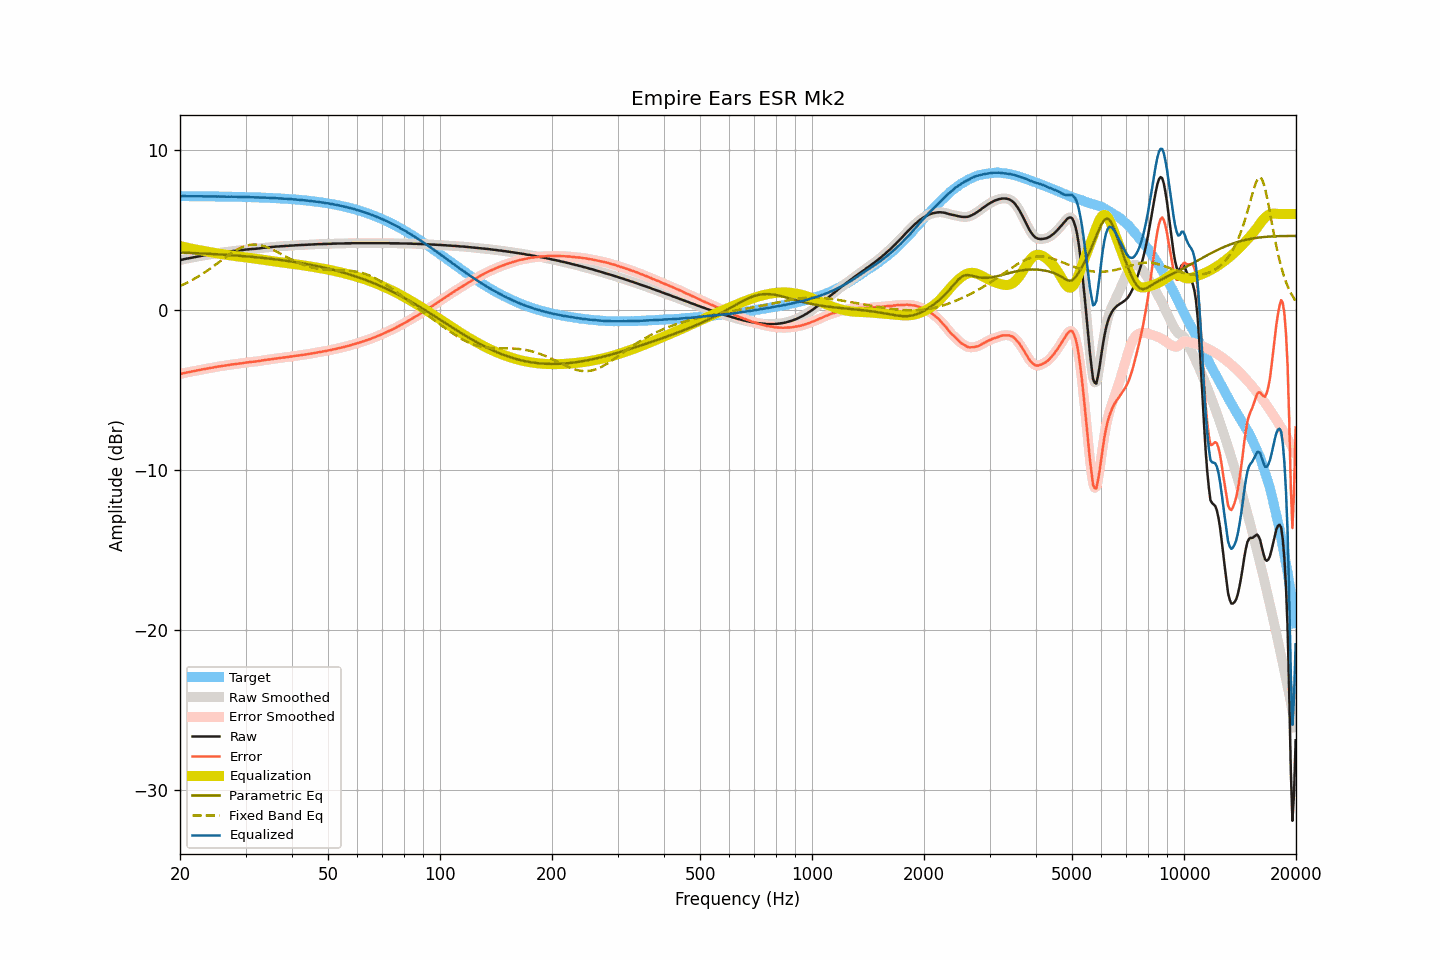

The table this chart was drawn from, first rows:
frequency, raw, smoothed, error, error_smoothed, equalization, parametric_eq, fixed_band_eq, equalized_raw, equalized_smoothed, target
20.00, 3.12, 3.12, -4.00, -4.00, 4.00, 3.59, 1.50, 7.12, 7.11, 7.12
20.20, 3.14, 3.14, -3.98, -3.97, 3.97, 3.59, 1.55, 7.11, 7.12, 7.12
20.40, 3.17, 3.17, -3.95, -3.95, 3.95, 3.59, 1.59, 7.12, 7.12, 7.11
20.61, 3.19, 3.19, -3.93, -3.93, 3.93, 3.58, 1.64, 7.12, 7.12, 7.11
20.81, 3.21, 3.21, -3.90, -3.90, 3.90, 3.58, 1.69, 7.11, 7.11, 7.11
21.02, 3.23, 3.23, -3.88, -3.88, 3.88, 3.57, 1.74, 7.11, 7.11, 7.11
21.23, 3.25, 3.25, -3.86, -3.86, 3.86, 3.57, 1.79, 7.11, 7.11, 7.11
21.44, 3.27, 3.27, -3.84, -3.84, 3.84, 3.57, 1.85, 7.11, 7.11, 7.11
21.66, 3.29, 3.29, -3.82, -3.82, 3.82, 3.56, 1.90, 7.11, 7.11, 7.11
21.87, 3.31, 3.31, -3.80, -3.80, 3.80, 3.56, 1.96, 7.11, 7.11, 7.11
22.09, 3.33, 3.33, -3.78, -3.78, 3.78, 3.55, 2.01, 7.11, 7.11, 7.11
22.31, 3.35, 3.35, -3.76, -3.76, 3.76, 3.55, 2.07, 7.11, 7.11, 7.11
22.54, 3.36, 3.36, -3.75, -3.74, 3.74, 3.54, 2.14, 7.10, 7.11, 7.11
22.76, 3.38, 3.38, -3.73, -3.73, 3.72, 3.54, 2.20, 7.10, 7.11, 7.11
22.99, 3.40, 3.40, -3.71, -3.71, 3.71, 3.53, 2.26, 7.11, 7.10, 7.10
23.22, 3.42, 3.42, -3.68, -3.69, 3.69, 3.53, 2.33, 7.11, 7.10, 7.10
23.45, 3.43, 3.43, -3.67, -3.67, 3.67, 3.52, 2.39, 7.10, 7.10, 7.10
23.69, 3.45, 3.45, -3.65, -3.65, 3.65, 3.52, 2.46, 7.10, 7.10, 7.10
23.92, 3.47, 3.47, -3.63, -3.63, 3.63, 3.51, 2.53, 7.10, 7.10, 7.10
24.16, 3.49, 3.49, -3.61, -3.61, 3.61, 3.51, 2.60, 7.10, 7.10, 7.10
24.40, 3.50, 3.50, -3.60, -3.59, 3.60, 3.50, 2.68, 7.09, 7.10, 7.10
24.65, 3.52, 3.52, -3.58, -3.58, 3.58, 3.50, 2.75, 7.10, 7.10, 7.10
24.89, 3.54, 3.54, -3.56, -3.56, 3.56, 3.49, 2.82, 7.10, 7.10, 7.10
25.14, 3.55, 3.55, -3.55, -3.54, 3.54, 3.49, 2.90, 7.09, 7.09, 7.09
25.39, 3.57, 3.57, -3.52, -3.53, 3.53, 3.48, 2.97, 7.10, 7.09, 7.09
25.65, 3.58, 3.58, -3.51, -3.51, 3.51, 3.47, 3.05, 7.09, 7.09, 7.09
25.91, 3.60, 3.60, -3.49, -3.49, 3.50, 3.47, 3.12, 7.09, 7.09, 7.09
26.16, 3.61, 3.61, -3.48, -3.48, 3.48, 3.46, 3.20, 7.09, 7.09, 7.09
26.43, 3.62, 3.62, -3.47, -3.47, 3.46, 3.45, 3.27, 7.08, 7.09, 7.09
26.69, 3.63, 3.63, -3.46, -3.45, 3.45, 3.45, 3.34, 7.08, 7.08, 7.09
26.96, 3.65, 3.65, -3.43, -3.44, 3.43, 3.44, 3.41, 7.08, 7.08, 7.08
27.23, 3.66, 3.66, -3.42, -3.42, 3.42, 3.43, 3.48, 7.08, 7.08, 7.08
27.50, 3.68, 3.68, -3.40, -3.40, 3.41, 3.43, 3.55, 7.09, 7.08, 7.08
27.77, 3.69, 3.69, -3.39, -3.39, 3.39, 3.42, 3.62, 7.08, 7.08, 7.08
28.05, 3.70, 3.70, -3.38, -3.38, 3.38, 3.41, 3.68, 7.08, 7.08, 7.08
28.33, 3.71, 3.71, -3.36, -3.36, 3.36, 3.41, 3.74, 7.07, 7.07, 7.07
28.62, 3.72, 3.72, -3.35, -3.35, 3.35, 3.40, 3.80, 7.07, 7.07, 7.07
28.90, 3.73, 3.73, -3.34, -3.34, 3.34, 3.39, 3.85, 7.07, 7.07, 7.07
29.19, 3.74, 3.74, -3.33, -3.33, 3.32, 3.38, 3.90, 7.06, 7.06, 7.07
29.48, 3.75, 3.75, -3.32, -3.31, 3.31, 3.37, 3.94, 7.06, 7.06, 7.06
29.78, 3.77, 3.77, -3.29, -3.30, 3.30, 3.37, 3.98, 7.07, 7.06, 7.06
30.08, 3.78, 3.78, -3.28, -3.28, 3.28, 3.36, 4.01, 7.06, 7.06, 7.06
30.38, 3.79, 3.79, -3.27, -3.27, 3.27, 3.35, 4.04, 7.06, 7.06, 7.06
30.68, 3.80, 3.80, -3.25, -3.25, 3.26, 3.34, 4.06, 7.06, 7.06, 7.05
30.99, 3.81, 3.81, -3.24, -3.24, 3.24, 3.33, 4.08, 7.05, 7.05, 7.05
31.30, 3.82, 3.82, -3.23, -3.23, 3.23, 3.32, 4.09, 7.05, 7.05, 7.05
31.61, 3.82, 3.82, -3.23, -3.22, 3.22, 3.31, 4.10, 7.04, 7.04, 7.04
31.93, 3.83, 3.83, -3.21, -3.21, 3.21, 3.30, 4.09, 7.04, 7.04, 7.04
32.24, 3.84, 3.84, -3.20, -3.20, 3.20, 3.29, 4.09, 7.04, 7.03, 7.04
32.57, 3.85, 3.85, -3.19, -3.18, 3.18, 3.28, 4.07, 7.03, 7.03, 7.03
32.89, 3.86, 3.86, -3.17, -3.17, 3.17, 3.27, 4.06, 7.03, 7.03, 7.03
33.22, 3.88, 3.88, -3.15, -3.15, 3.15, 3.26, 4.03, 7.03, 7.03, 7.03
33.55, 3.89, 3.89, -3.13, -3.13, 3.14, 3.25, 4.00, 7.03, 7.03, 7.02
33.89, 3.90, 3.90, -3.12, -3.12, 3.12, 3.24, 3.97, 7.02, 7.02, 7.02
34.23, 3.91, 3.91, -3.11, -3.11, 3.11, 3.23, 3.93, 7.01, 7.01, 7.01
34.57, 3.92, 3.92, -3.09, -3.09, 3.09, 3.22, 3.89, 7.01, 7.01, 7.01
34.92, 3.93, 3.93, -3.08, -3.08, 3.08, 3.21, 3.85, 7.00, 7.00, 7.01
35.27, 3.94, 3.94, -3.06, -3.06, 3.06, 3.20, 3.80, 7.00, 7.00, 7.00
35.62, 3.95, 3.95, -3.05, -3.05, 3.05, 3.18, 3.76, 7.00, 7.00, 7.00
35.97, 3.96, 3.96, -3.03, -3.03, 3.03, 3.17, 3.70, 6.99, 6.99, 6.99
... 635 more rows
